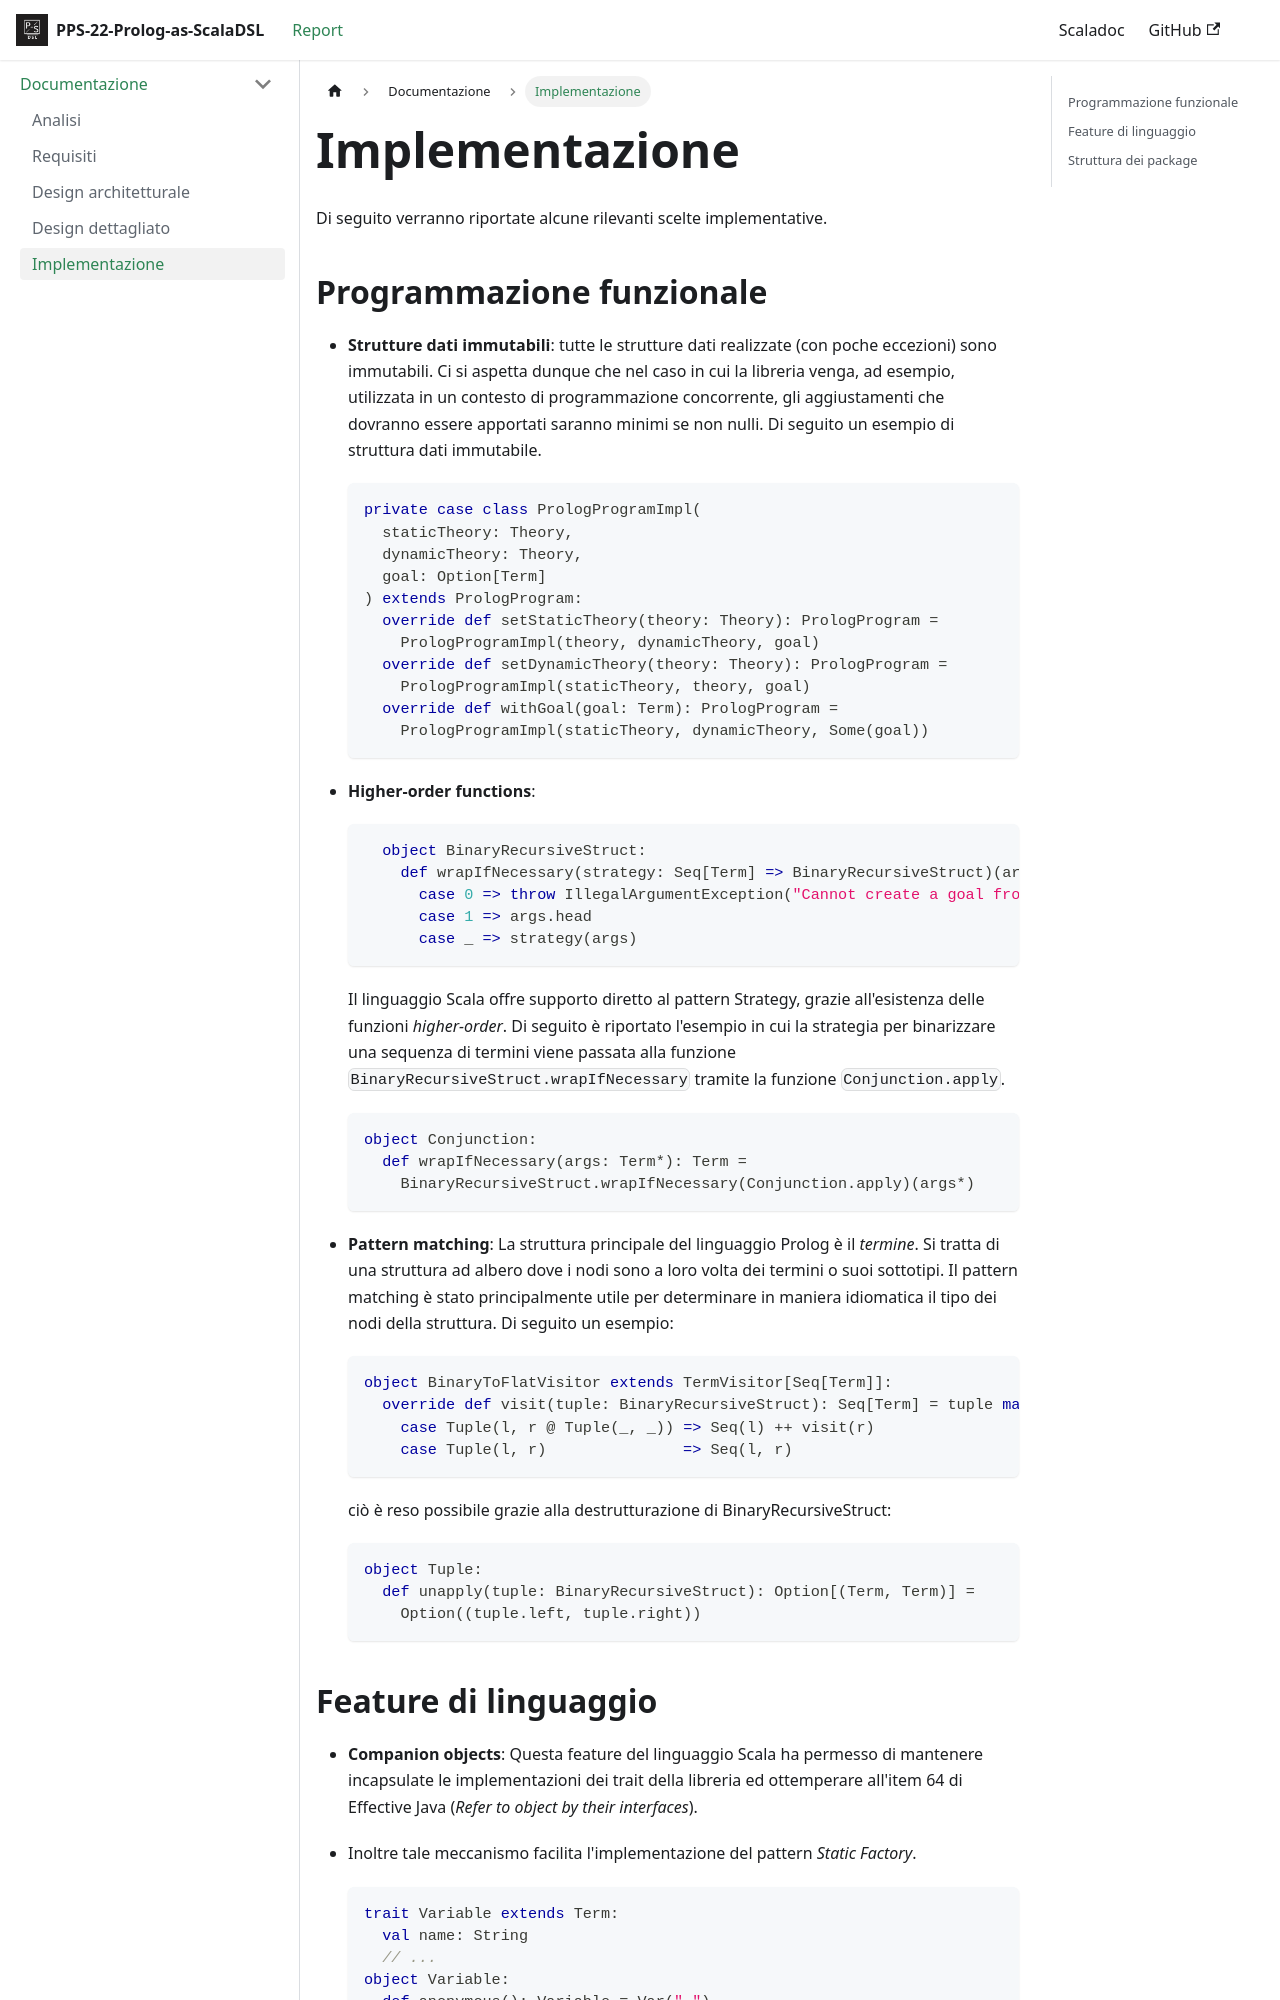

repository: kelvindev15/PPS-22-Prolog-as-scalaDSL · page: docs/documentazione/implementation/index.html · generator: docusaurus

---
sidebar_position: 4
sidebar_label: "Implementazione"
---

# Implementazione

Di seguito verranno riportate alcune rilevanti scelte implementative.

## Programmazione funzionale

* **Strutture dati immutabili**: tutte le strutture dati realizzate (con poche eccezioni) sono immutabili. Ci si
aspetta dunque che nel caso in cui la libreria venga, ad esempio, utilizzata in un contesto di programmazione concorrente, 
gli aggiustamenti che dovranno essere apportati saranno minimi se non nulli. 
Di seguito un esempio di struttura dati immutabile.
  ```scala
  private case class PrologProgramImpl(
    staticTheory: Theory,
    dynamicTheory: Theory,
    goal: Option[Term]
  ) extends PrologProgram:
    override def setStaticTheory(theory: Theory): PrologProgram =
      PrologProgramImpl(theory, dynamicTheory, goal)
    override def setDynamicTheory(theory: Theory): PrologProgram =
      PrologProgramImpl(staticTheory, theory, goal)
    override def withGoal(goal: Term): PrologProgram =
      PrologProgramImpl(staticTheory, dynamicTheory, Some(goal))
  ```
* **Higher-order functions**:
  ```scala
    object BinaryRecursiveStruct:
      def wrapIfNecessary(strategy: Seq[Term] => BinaryRecursiveStruct)(args: Term*): Term = args.size match
        case 0 => throw IllegalArgumentException("Cannot create a goal from an empty sequence")
        case 1 => args.head
        case _ => strategy(args)
  ```
  Il linguaggio Scala offre supporto diretto al pattern Strategy, grazie all'esistenza delle funzioni *higher-order*.
  Di seguito è riportato l'esempio in cui la strategia per binarizzare una sequenza di termini viene passata alla 
  funzione `BinaryRecursiveStruct.wrapIfNecessary` tramite la funzione `Conjunction.apply`. 
  
  ```scala
  object Conjunction:
    def wrapIfNecessary(args: Term*): Term =
      BinaryRecursiveStruct.wrapIfNecessary(Conjunction.apply)(args*)
  ```
* **Pattern matching**:
  La struttura principale del linguaggio Prolog è il *termine*. Si tratta di una struttura ad albero dove i nodi sono
  a loro volta dei termini o suoi sottotipi. Il pattern matching è stato principalmente utile per determinare in maniera
  idiomatica il tipo dei nodi della struttura. Di seguito un esempio:
  ```scala
  object BinaryToFlatVisitor extends TermVisitor[Seq[Term]]:
    override def visit(tuple: BinaryRecursiveStruct): Seq[Term] = tuple match
      case Tuple(l, r @ Tuple(_, _)) => Seq(l) ++ visit(r)
      case Tuple(l, r)               => Seq(l, r)
  ```
  ciò è reso possibile grazie alla destrutturazione di BinaryRecursiveStruct:

  ```scala
  object Tuple:
    def unapply(tuple: BinaryRecursiveStruct): Option[(Term, Term)] =
      Option((tuple.left, tuple.right))
  ```
